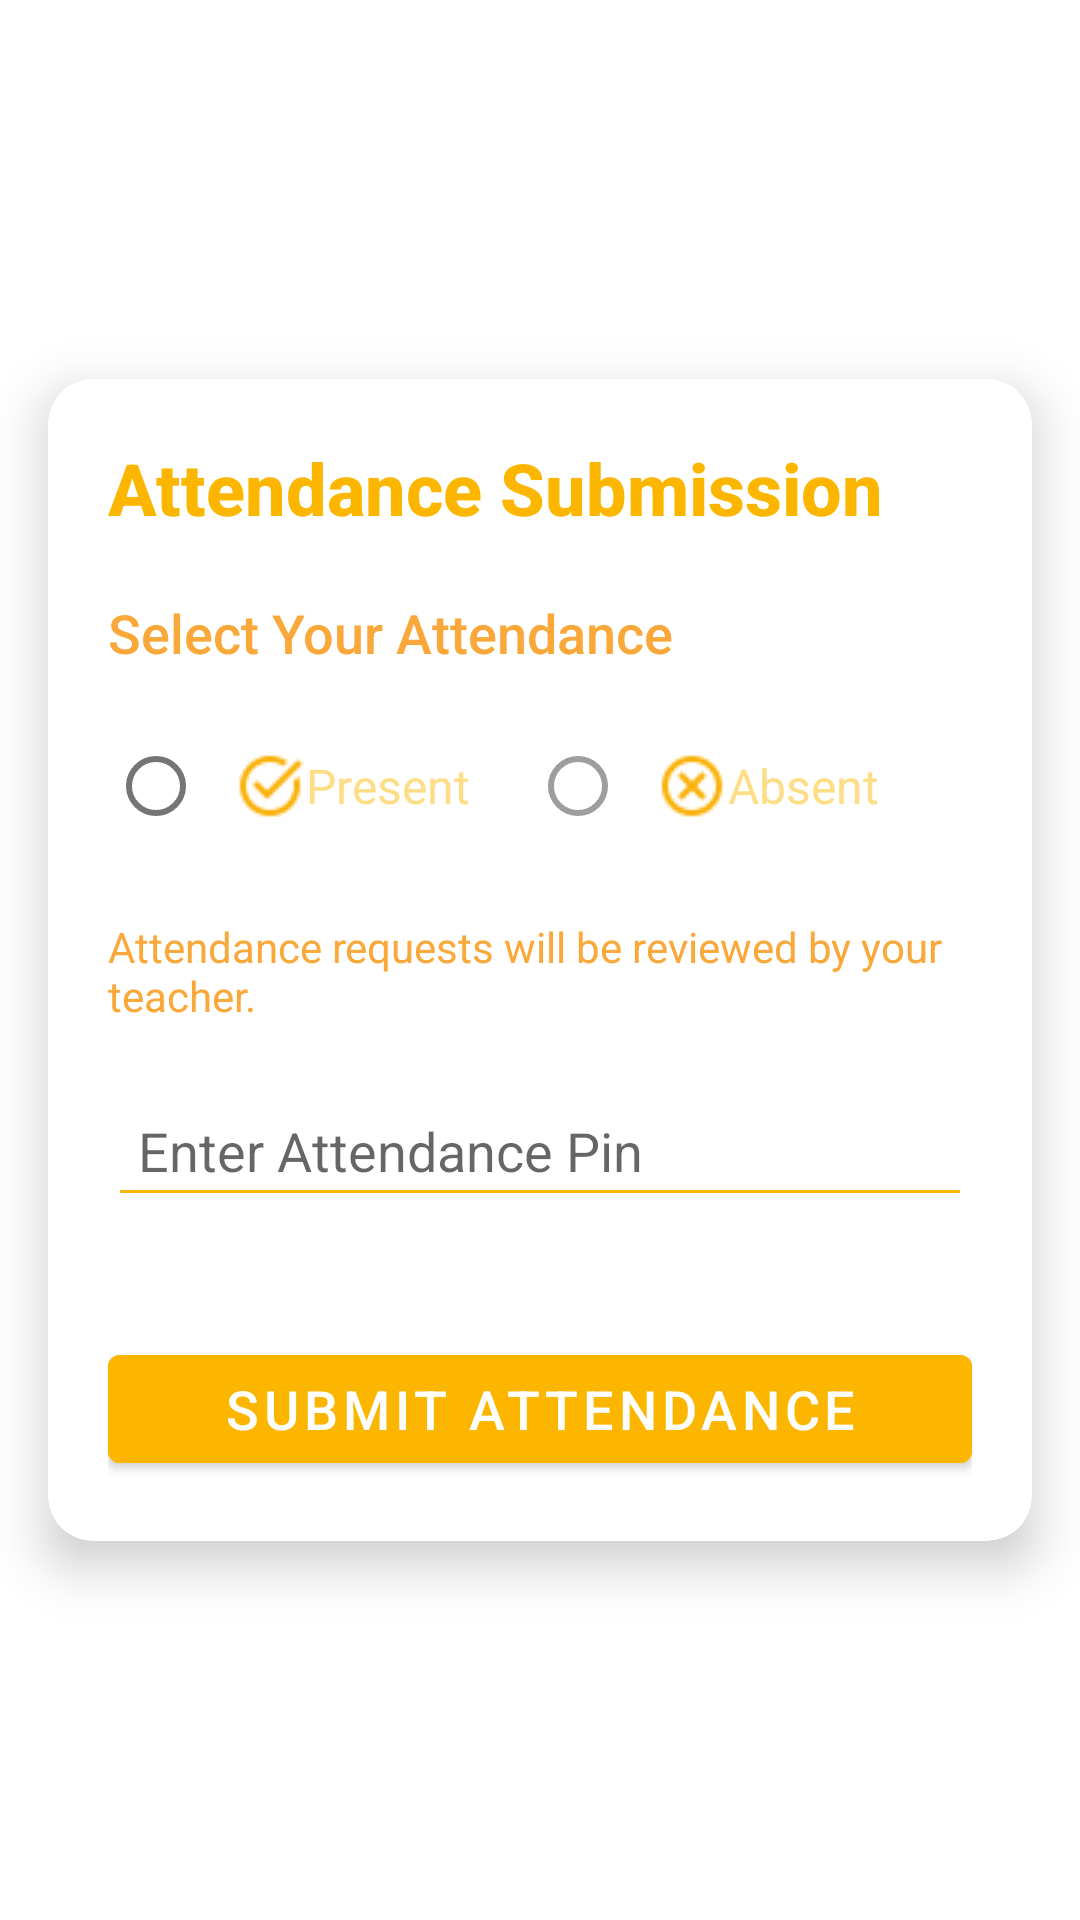

Here is an Android app screen rendered from its layout file. Give the layout XML and the strings, colors and styles it references.
<!-- AndroidManifest.xml: application theme Theme.AttendanceSuite -->
<!-- res/layout/activity_submit_attendance.xml -->
<?xml version="1.0" encoding="utf-8"?>
<androidx.constraintlayout.widget.ConstraintLayout xmlns:android="http://schemas.android.com/apk/res/android"
    xmlns:app="http://schemas.android.com/apk/res-auto"
    xmlns:tools="http://schemas.android.com/tools"
    android:layout_width="match_parent"
    android:layout_height="match_parent"
    android:background="@drawable/bg_abs"
    tools:context=".submitAttendance">

    

    <androidx.cardview.widget.CardView
        android:id="@+id/cardView"
        android:layout_width="match_parent"
        android:layout_height="wrap_content"
        android:layout_marginStart="16dp"
        android:layout_marginEnd="16dp"
        app:cardBackgroundColor="#ffffff"
        app:cardCornerRadius="15dp"
        app:cardElevation="10dp"
        app:layout_constraintBottom_toBottomOf="parent"
        app:layout_constraintEnd_toEndOf="parent"
        app:layout_constraintStart_toStartOf="parent"
        app:layout_constraintTop_toTopOf="parent">

        <LinearLayout
            android:layout_width="match_parent"
            android:layout_height="wrap_content"
            android:orientation="vertical"
            android:padding="20dp">

            
            <TextView
                android:id="@+id/attendanceTitle"
                android:layout_width="wrap_content"
                android:layout_height="wrap_content"
                android:layout_marginBottom="20dp"
                android:fontFamily="sans-serif-medium"
                android:text="Attendance Submission"
                android:textColor="#FDB600"
                android:textSize="24sp"
                android:textStyle="bold" />

            

            

            <TextView
                android:id="@+id/attendanceStatusText"
                android:layout_width="wrap_content"
                android:layout_height="wrap_content"
                android:layout_marginBottom="15dp"
                android:fontFamily="sans-serif-medium"
                android:text="Select Your Attendance"
                android:textColor="#FAA83A"
                android:textSize="18sp" />

            
            <RadioGroup
                android:id="@+id/attendanceRadioGroup"
                android:layout_width="wrap_content"
                android:layout_height="wrap_content"
                android:layout_marginBottom="20dp"
                android:orientation="horizontal">

                <RadioButton
                    android:id="@+id/presentRadioButton"
                    android:layout_width="wrap_content"
                    android:layout_height="wrap_content"
                    android:layout_marginRight="20dp"
                    android:drawableLeft="@drawable/ic_check_circle"
                    android:paddingLeft="10dp"
                    android:text="Present"
                    android:enabled="true"
                    android:textColor="#FEDD87"
                    android:textSize="16sp" />

                <RadioButton
                    android:id="@+id/absentRadioButton"
                    android:layout_width="wrap_content"
                    android:layout_height="wrap_content"
                    android:drawableLeft="@drawable/ic_cancel"
                    android:enabled="false"
                    android:paddingLeft="10dp"
                    android:text="Absent"
                    android:textColor="#FEDD87"
                    android:textSize="16sp" />
            </RadioGroup>

            
            <TextView
                android:id="@+id/requestMessageText"
                android:layout_width="wrap_content"
                android:layout_height="wrap_content"
                android:layout_marginBottom="20dp"
                android:text="Attendance requests will be reviewed by your teacher."
                android:textColor="#FAA83A"
                android:textSize="14sp" />

            
            <EditText
                android:id="@+id/attendancePinEditText"
                android:layout_width="match_parent"
                android:layout_height="wrap_content"
                android:hint="Enter Attendance Pin"
                android:inputType="number"
                android:layout_marginBottom="20dp"
                android:padding="10dp"
                android:textColor="#000000"
                android:backgroundTint="#FDB600"
                android:textSize="18sp" />


            <Button
                android:id="@+id/submitButton"
                android:layout_width="match_parent"
                android:layout_height="wrap_content"
                android:layout_marginTop="20dp"
                android:backgroundTint="#FDB600"
                android:drawableStart="@drawable/ic_send"
                android:text="Submit Attendance"
                android:textColor="#FFFFFF"
                android:textSize="18sp" />
        </LinearLayout>
    </androidx.cardview.widget.CardView>
</androidx.constraintlayout.widget.ConstraintLayout>
<!-- resources referenced by this layout -->
<resources>
  <!-- drawable ic_cancel: png bitmap (drawable, 572 bytes) -->
  <!-- drawable ic_check_circle: png bitmap (drawable, 600 bytes) -->
  <!-- drawable ic_send (drawable) -->
  <?xml version="1.0" encoding="utf-8"?>
  <vector xmlns:android="http://schemas.android.com/apk/res/android"
      android:width="24dp"
      android:height="24dp"
      android:viewportWidth="24"
      android:viewportHeight="24">
      <path
          android:fillColor="#FDB600"
          android:pathData="M2,21L23,12L2,3V10L16,12L2,14V21Z"/>
  </vector>
  <style name="Theme.AttendanceSuite" parent="Theme.MaterialComponents.DayNight.DarkActionBar">
          
          <item name="colorPrimary">@color/purple_500</item>
          <item name="colorPrimaryVariant">@color/purple_700</item>
          <item name="colorOnPrimary">@color/white</item>
          
          <item name="colorSecondary">@color/teal_200</item>
          <item name="colorSecondaryVariant">@color/teal_700</item>
          <item name="colorOnSecondary">@color/black</item>
          
          <item name="android:statusBarColor">?attr/colorPrimaryVariant</item>
          
      </style>
  <color name="purple_500">#EECE00</color>
  <color name="purple_700">#B38300</color>
  <color name="white">#FFFFFFFF</color>
  <color name="teal_200">#FF03DAC5</color>
  <color name="teal_700">#FF018786</color>
  <color name="black">#FF000000</color>
</resources>
